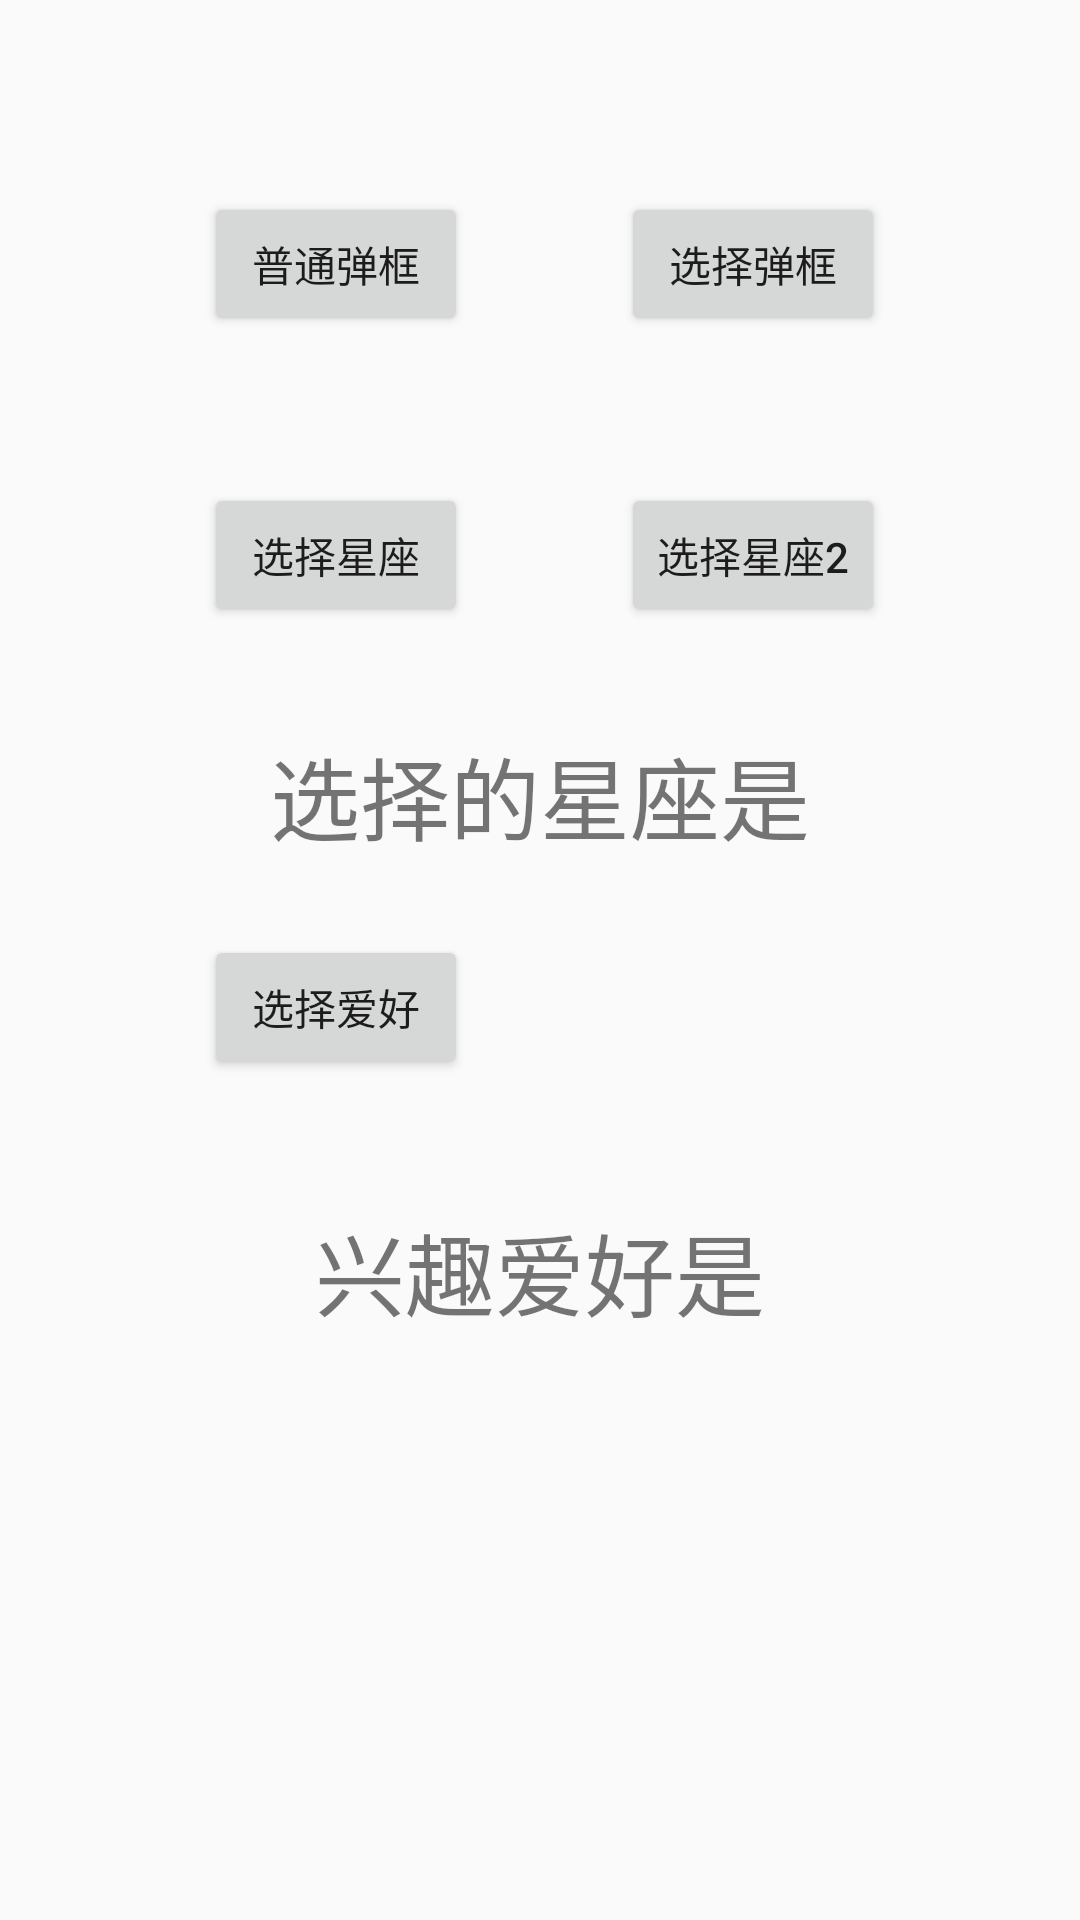

The Android layout XML behind this screen, and the referenced resources:
<!-- AndroidManifest.xml: application theme AppTheme.FullScreen -->
<!-- res/layout/activity_alter_dialog.xml -->
<?xml version="1.0" encoding="utf-8"?>
<RelativeLayout xmlns:android="http://schemas.android.com/apk/res/android"
    xmlns:app="http://schemas.android.com/apk/res-auto"
    xmlns:tools="http://schemas.android.com/tools"
    android:layout_width="match_parent"
    android:layout_height="match_parent"
    tools:context="com.example.a1407232261.test0215.AlterDialogActivity">

    <Button
        android:id="@+id/button3"
        android:layout_width="wrap_content"
        android:layout_height="wrap_content"
        android:layout_alignParentStart="true"
        android:layout_alignParentTop="true"
        android:layout_marginStart="68dp"
        android:layout_marginTop="64dp"
        android:text="普通弹框" />

    <Button
        android:id="@+id/button4"
        android:layout_width="wrap_content"
        android:layout_height="wrap_content"
        android:layout_alignParentEnd="true"
        android:layout_alignTop="@+id/button3"
        android:layout_marginEnd="65dp"
        android:text="选择弹框" />

    <Button
        android:id="@+id/button5"
        android:layout_width="wrap_content"
        android:layout_height="wrap_content"
        android:layout_alignEnd="@+id/button3"
        android:layout_below="@+id/button3"
        android:layout_marginTop="49dp"
        android:text="选择星座" />

    <TextView
        android:id="@+id/textView10"
        android:layout_width="wrap_content"
        android:layout_height="wrap_content"
        android:layout_marginTop="34dp"
        android:textSize="30dp"
        android:text="选择的星座是"
        android:layout_below="@+id/button5"
        android:layout_centerHorizontal="true" />

    <Button
        android:id="@+id/button7"
        android:layout_width="wrap_content"
        android:layout_height="wrap_content"
        android:layout_alignEnd="@+id/button4"
        android:layout_alignTop="@+id/button5"
        android:text="选择星座2" />

    <Button
        android:id="@+id/button8"
        android:layout_width="wrap_content"
        android:layout_height="wrap_content"
        android:layout_alignEnd="@+id/button5"
        android:layout_below="@+id/textView10"
        android:layout_marginTop="25dp"
        android:text="选择爱好" />

    <TextView
        android:id="@+id/textView12"
        android:layout_width="wrap_content"
        android:layout_height="wrap_content"
        android:layout_below="@+id/button8"
        android:layout_centerHorizontal="true"
        android:layout_marginTop="42dp"
        android:textSize="30dp"
        android:text="兴趣爱好是" />
</RelativeLayout>
<!-- resources referenced by this layout -->
<resources>
  <style name="AppTheme.FullScreen">
          
          <item name="windowActionBar">false</item>
          <item name="windowNoTitle">true</item>
          <item name="android:windowFullscreen">true</item>
      </style>
</resources>
